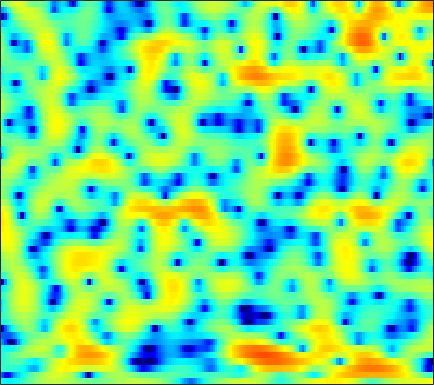

Values plotted in this chart, from the file beside it:
-4.4351, -4.8084, -5.1624, -5.3509, -5.386, -5.2613, -4.9639, -4.6645, -4.1588, -3.5919, -2.9742, -2.5031, -1.8561, -1.2362, -0.78289, -0.23023, 0.28379, 0.63849, 1.0795, 1.4608, 1.781, 1.9864, 2.2118, 2.3765
-10.62, -12.75, -15.3, -15.59, -14.14, -11.69, -9.55, -8.201, -6.697, -5.451, -4.39, -3.692, -2.854, -2.091, -1.551, -0.8656, -0.2116, 0.2528, 0.8508, 1.41, 1.925, 2.275, 2.684, 3.019
-2.702, -2.951, -3.206, -3.364, -3.445, -3.546, -3.628, -3.707, -3.898, -4.222, -4.718, -5.225, -6.107, -7.182, -7.97, -8.585, -8.164, -7.093, -5.189, -3.244, -1.491, -0.3382, 0.9946, 2.104
-3.916, -3.446, -2.857, -2.391, -2.111, -1.84, -1.692, -1.651, -1.747, -2.001, -2.42, -2.853, -3.555, -4.388, -5.005, -5.616, -5.675, -5.196, -4.132, -2.816, -1.518, -0.6179, 0.4394, 1.345
-4.795, -3.877, -2.884, -2.098, -1.62, -1.042, -0.559, -0.2419, 0.121, 0.4186, 0.6617, 0.7975, 0.9507, 1.066, 1.14, 1.223, 1.288, 1.331, 1.358, 1.315, 1.212, 1.029, 0.6407, 0.04395
-4.484, -4.664, -4.855, -4.917, -4.843, -4.525, -3.901, -3.266, -2.33, -1.349, -0.4252, 0.2115, 0.9653, 1.589, 1.992, 2.423, 2.725, 2.875, 2.953, 2.872, 2.623, 2.294, 1.663, 0.7434
-8.585, -9.967, -12.37, -16.04, -20.89, -30.58, -17.84, -13.3, -9.35, -6.607, -4.512, -3.238, -1.887, -0.823, -0.183, 0.511, 1.043, 1.348, 1.658, 1.892, 2.045, 2.123, 2.189, 2.231
-11.09, -11.63, -11.87, -11.71, -11.41, -10.6, -9.351, -8.231, -6.596, -5.06, -3.716, -2.847, -1.918, -1.218, -0.8367, -0.5035, -0.3219, -0.249, -0.1636, -0.03837, 0.2007, 0.4612, 0.9602, 1.554
-21.34, -16.86, -11.85, -8.744, -7.029, -5.205, -3.711, -2.764, -1.697, -0.8297, -0.1623, 0.1787, 0.3922, 0.3451, 0.1086, -0.5265, -1.565, -2.679, -4.641, -6.896, -8.023, -6.964, -4.247, -1.632
-4.845, -4.581, -3.946, -3.108, -2.412, -1.479, -0.6287, -0.06235, 0.5701, 1.034, 1.327, 1.416, 1.324, 0.9914, 0.5557, -0.2754, -1.426, -2.505, -4.18, -5.827, -6.575, -6.09, -4.453, -2.545
-3.476, -2.999, -2.264, -1.485, -0.8802, -0.112, 0.5631, 1.004, 1.469, 1.789, 1.949, 1.965, 1.848, 1.554, 1.229, 0.6546, -0.0163, -0.5648, -1.302, -1.955, -2.438, -2.64, -2.668, -2.41
-5.799, -4.358, -2.657, -1.184, -0.233, 0.8353, 1.696, 2.221, 2.77, 3.128, 3.293, 3.297, 3.141, 2.791, 2.419, 1.764, 0.9345, 0.2013, -0.9046, -2.175, -3.582, -4.684, -6.128, -7.267
-6.774, -4.826, -2.696, -0.9742, 0.09962, 1.287, 2.252, 2.826, 3.409, 3.791, 3.967, 3.958, 3.762, 3.354, 2.907, 2.104, 1.052, 0.09406, -1.456, -3.36, -5.715, -7.908, -11.77, -17.38
-3.712, -3.009, -1.912, -0.7568, 0.09778, 1.157, 2.096, 2.693, 3.314, 3.716, 3.918, 3.931, 3.745, 3.339, 2.879, 2.075, 1.036, 0.08983, -1.396, -3.134, -5.144, -6.803, -9.131, -11.4
-5.803, -5.397, -4.122, -2.456, -1.201, 0.3706, 1.672, 2.461, 3.274, 3.812, 4.072, 4.099, 3.932, 3.537, 3.082, 2.325, 1.38, 0.5589, -0.6703, -2.075, -3.653, -4.987, -7.095, -9.669
-20.58, -18.3, -9.546, -4.954, -2.599, -0.2958, 1.349, 2.247, 3.094, 3.603, 3.78, 3.715, 3.4, 2.831, 2.276, 1.355, 0.2983, -0.5194, -1.58, -2.509, -3.225, -3.617, -3.943, -4.094
-3.795, -3.353, -2.356, -1.107, -0.1437, 1.005, 1.916, 2.43, 2.855, 2.981, 2.837, 2.543, 1.885, 0.9211, -0.01276, -1.605, -3.596, -5.382, -7.966, -9.744, -9.215, -7.758, -5.645, -3.798
-1.145, -0.5621, 0.1719, 0.8449, 1.29, 1.76, 2.059, 2.167, 2.136, 1.873, 1.39, 0.8821, 0.0009288, -1.127, -2.159, -3.799, -5.864, -7.757, -10.69, -12.92, -11.61, -9.243, -6.276, -3.869
-0.514, 0.1711, 0.9145, 1.461, 1.725, 1.895, 1.858, 1.676, 1.244, 0.6113, -0.2278, -0.9655, -2.041, -3.161, -3.964, -4.907, -5.662, -6.067, -6.304, -6.121, -5.503, -4.789, -3.615, -2.327
0.6337, 1.366, 2.084, 2.515, 2.663, 2.614, 2.289, 1.848, 0.9865, -0.1861, -1.7, -3.046, -5.081, -7.198, -8.552, -9.554, -9.304, -8.609, -7.484, -6.315, -5.152, -4.284, -3.1, -1.911
2.342, 3.014, 3.626, 3.92, 3.95, 3.729, 3.189, 2.58, 1.456, -0.06807, -2.062, -3.978, -7.325, -12.16, -17.76, -22.16, -15.4, -12.45, -10, -8.363, -7.061, -6.128, -4.871, -3.56
3.894, 4.311, 4.643, 4.73, 4.63, 4.279, 3.686, 3.084, 2.058, 0.7785, -0.7437, -2.033, -3.893, -5.757, -7.024, -8.421, -9.386, -9.984, -10.85, -11.91, -12.68, -12.46, -10.79, -8.432
4.918, 5.032, 5.025, 4.846, 4.595, 4.115, 3.483, 2.912, 2.061, 1.093, 0.03193, -0.8032, -1.958, -3.153, -4.101, -5.409, -6.884, -8.213, -10.5, -13.76, -18.28, -19.62, -15.33, -11.41
5.555, 5.428, 5.12, 4.639, 4.178, 3.446, 2.601, 1.929, 1.033, 0.2009, -0.5274, -1.006, -1.584, -2.143, -2.567, -3.195, -3.933, -4.566, -5.469, -6.342, -7.004, -7.271, -7.264, -7.019
6.052, 5.761, 5.179, 4.356, 3.574, 2.29, 0.7775, -0.4602, -2.118, -3.352, -3.768, -3.559, -2.909, -2.204, -1.772, -1.408, -1.261, -1.279, -1.45, -1.752, -2.143, -2.477, -2.972, -3.521
5.88, 5.565, 4.868, 3.839, 2.812, 1.029, -1.376, -3.792, -8.583, -19.29, -16.85, -9.853, -5.328, -2.67, -1.316, -0.0593, 0.7429, 1.095, 1.265, 1.131, 0.7185, 0.2204, -0.6935, -1.88
4.301, 4.133, 3.575, 2.638, 1.707, 0.222, -1.502, -2.816, -4.403, -5.326, -5.144, -4.338, -2.793, -1.206, -0.1305, 1.066, 1.929, 2.353, 2.626, 2.554, 2.111, 1.516, 0.3087, -1.504
2.137, 2.073, 1.559, 0.5679, -0.468, -2.229, -4.263, -5.783, -7.129, -7.069, -5.786, -4.487, -2.721, -1.101, -0.04643, 1.135, 2.03, 2.517, 2.921, 3.038, 2.858, 2.525, 1.809, 0.7845
0.5219, 0.3799, -0.2137, -1.305, -2.505, -4.734, -8.034, -11.78, -19.59, -15.77, -9.784, -6.982, -4.36, -2.44, -1.299, -0.07728, 0.8674, 1.42, 1.975, 2.33, 2.506, 2.526, 2.42, 2.195
0.1846, 0.01688, -0.4321, -1.151, -1.861, -2.992, -4.222, -5.061, -5.802, -5.886, -5.366, -4.748, -3.824, -2.912, -2.262, -1.464, -0.7217, -0.2055, 0.4053, 0.9302, 1.359, 1.616, 1.877, 2.059
0.8295, 0.7531, 0.5297, 0.1737, -0.1662, -0.7123, -1.307, -1.766, -2.341, -2.841, -3.25, -3.5, -3.731, -3.807, -3.727, -3.38, -2.779, -2.219, -1.416, -0.6398, 0.04503, 0.4915, 0.9947, 1.409
1.745, 1.815, 1.825, 1.732, 1.583, 1.28, 0.8345, 0.4023, -0.3317, -1.273, -2.478, -3.589, -5.385, -7.378, -8.55, -8.555, -6.878, -5.343, -3.515, -2.098, -1.052, -0.4665, 0.1161, 0.5496
1.802, 2.095, 2.457, 2.727, 2.839, 2.851, 2.65, 2.359, 1.708, 0.7247, -0.7002, -2.141, -4.804, -8.724, -12.54, -12.98, -8.354, -5.768, -3.473, -2.078, -1.325, -1.095, -1.106, -1.326
-1.268, -0.4476, 0.7066, 1.742, 2.365, 2.951, 3.25, 3.288, 3.102, 2.651, 1.962, 1.309, 0.34, -0.5785, -1.084, -1.346, -1.197, -0.9429, -0.6435, -0.6136, -1.02, -1.705, -3.295, -5.982
-10.35, -6.543, -3.147, -0.8836, 0.3337, 1.478, 2.218, 2.541, 2.751, 2.738, 2.567, 2.365, 2.05, 1.733, 1.525, 1.297, 1.122, 0.9944, 0.7593, 0.358, -0.3153, -1.052, -2.42, -4.211
-6.325, -4.892, -3.015, -1.487, -0.5863, 0.3194, 0.9349, 1.241, 1.46, 1.513, 1.439, 1.336, 1.167, 1.003, 0.905, 0.8197, 0.7994, 0.8014, 0.7903, 0.7294, 0.5769, 0.3845, 0.03156, -0.3734
-1.405, -1.308, -1.069, -0.7668, -0.548, -0.2986, -0.1417, -0.08547, -0.1342, -0.3142, -0.6221, -0.9144, -1.329, -1.667, -1.792, -1.701, -1.329, -0.9084, -0.2572, 0.3844, 0.9367, 1.263, 1.573, 1.733
0.1701, -0.3779, -1.022, -1.504, -1.736, -1.894, -1.962, -2.046, -2.259, -2.709, -3.467, -4.289, -5.749, -7.505, -8.637, -8.689, -6.785, -4.911, -2.59, -0.6968, 0.7835, 1.66, 2.552, 3.162
-0.9268, -2.514, -4.771, -6.641, -7.202, -6.782, -5.89, -5.376, -5.074, -5.287, -6.041, -6.993, -8.93, -12.01, -15.27, -16.47, -11.03, -7.483, -3.947, -1.319, 0.676, 1.849, 3.052, 3.905
-1.996, -4.54, -9.353, -17.59, -19.21, -12.36, -9.061, -7.786, -7.064, -7.058, -7.542, -8.065, -8.746, -9.115, -8.971, -8.041, -6.412, -4.885, -2.767, -0.7977, 0.9029, 1.981, 3.133, 3.965
0.2141, -1.144, -2.955, -4.462, -5.199, -5.684, -5.878, -6.081, -6.642, -7.667, -9.252, -10.86, -13.17, -13.95, -12.45, -9.359, -6.387, -4.436, -2.195, -0.3125, 1.227, 2.169, 3.151, 3.841
2.065, 1.304, 0.2826, -0.6894, -1.374, -2.222, -3.075, -3.783, -4.879, -6.327, -8.319, -10.3, -13.63, -15.12, -12.69, -8.601, -5.323, -3.371, -1.272, 0.3929, 1.698, 2.449, 3.183, 3.618
2.053, 1.517, 0.7642, 0.004844, -0.5656, -1.302, -2.022, -2.549, -3.243, -3.919, -4.535, -4.893, -5.143, -4.91, -4.371, -3.29, -1.982, -0.9934, 0.224, 1.27, 2.108, 2.593, 3.023, 3.171
0.6472, 0.2068, -0.4476, -1.167, -1.71, -2.409, -2.968, -3.233, -3.417, -3.369, -3.147, -2.907, -2.461, -1.913, -1.445, -0.7592, -0.03531, 0.5025, 1.202, 1.828, 2.338, 2.634, 2.873, 2.909
-1.439, -1.799, -2.48, -3.476, -4.403, -5.778, -6.926, -7.254, -6.662, -5.371, -3.969, -3.018, -1.922, -1.041, -0.4989, 0.108, 0.5931, 0.9184, 1.333, 1.742, 2.156, 2.441, 2.762, 2.976
-3.817, -3.664, -3.981, -5.007, -6.455, -9.751, -16.8, -34.11, -13.43, -7.713, -4.547, -2.933, -1.485, -0.5796, -0.1808, 0.0497, 0.02482, -0.07984, -0.2182, -0.112, 0.388, 0.9807, 1.892, 2.714
-5.434, -4.175, -3.375, -3.284, -3.59, -4.309, -4.957, -5.051, -4.341, -3.084, -1.81, -1.014, -0.2857, 0.01493, -0.06885, -0.6662, -1.904, -3.404, -6.296, -8.984, -6.866, -3.872, -0.6708, 1.55
-3.361, -2.614, -1.905, -1.56, -1.44, -1.391, -1.37, -1.315, -1.129, -0.8501, -0.5242, -0.3352, -0.1862, -0.2483, -0.4866, -1.142, -2.314, -3.59, -5.722, -7.232, -5.84, -3.653, -0.9846, 1.02
-1.123, -1.033, -0.9867, -1.037, -1.125, -1.251, -1.392, -1.47, -1.544, -1.586, -1.578, -1.553, -1.481, -1.367, -1.301, -1.223, -1.215, -1.205, -1.145, -0.8647, -0.3253, 0.2511, 1.072, 1.807
0.2385, -0.114, -0.6928, -1.296, -1.773, -2.377, -2.906, -3.233, -3.628, -3.966, -4.258, -4.354, -4.225, -3.715, -3.085, -2.082, -1.025, -0.2972, 0.5695, 1.322, 1.95, 2.327, 2.702, 2.914
1.015, 0.1792, -1.162, -2.743, -3.992, -5.53, -6.521, -6.909, -7.195, -7.731, -8.955, -10.43, -12.16, -10.38, -7.454, -3.989, -1.325, 0.1876, 1.765, 2.885, 3.646, 3.991, 4.184, 4.072
0.9345, -0.2601, -2.354, -5.424, -8.732, -16.07, -21.32, -14.57, -10.51, -9.064, -9.203, -10.21, -11.31, -9.39, -6.399, -2.82, -0.1011, 1.458, 3.024, 4.096, 4.73, 4.964, 4.945, 4.536
-0.4346, -1.36, -2.857, -4.635, -6.061, -7.797, -8.423, -8.021, -6.775, -5.584, -4.664, -4.031, -3.161, -2.05, -1.079, 0.2719, 1.547, 2.4, 3.285, 3.886, 4.193, 4.226, 4.003, 3.47
-2.815, -3.22, -3.695, -4.031, -4.194, -4.21, -3.976, -3.645, -3.032, -2.325, -1.588, -1.023, -0.3145, 0.4019, 0.9251, 1.585, 2.145, 2.484, 2.799, 2.942, 2.914, 2.763, 2.408, 1.891
-6.647, -6.764, -6.355, -5.466, -4.662, -3.531, -2.481, -1.736, -0.878, -0.1171, 0.5612, 0.9975, 1.52, 1.933, 2.178, 2.423, 2.556, 2.558, 2.454, 2.208, 1.819, 1.456, 0.8984, 0.2957
-15.26, -18.59, -13.57, -8.359, -5.644, -3.034, -1.158, -0.09259, 1.006, 1.821, 2.4, 2.705, 2.99, 3.138, 3.167, 3.091, 2.894, 2.657, 2.188, 1.526, 0.6462, -0.1235, -1.263, -2.373
-8.611, -8.612, -6.913, -4.265, -2.39, -0.3466, 1.193, 2.042, 2.855, 3.339, 3.547, 3.569, 3.434, 3.209, 3.005, 2.696, 2.328, 1.996, 1.368, 0.4422, -0.9197, -2.347, -4.959, -8.652
-1.395, -0.7679, 0.1567, 1.16, 1.898, 2.746, 3.377, 3.677, 3.802, 3.596, 3.079, 2.503, 1.542, 0.5216, -0.1211, -0.5959, -0.6589, -0.6006, -0.5954, -0.929, -1.752, -2.812, -4.871, -7.662
